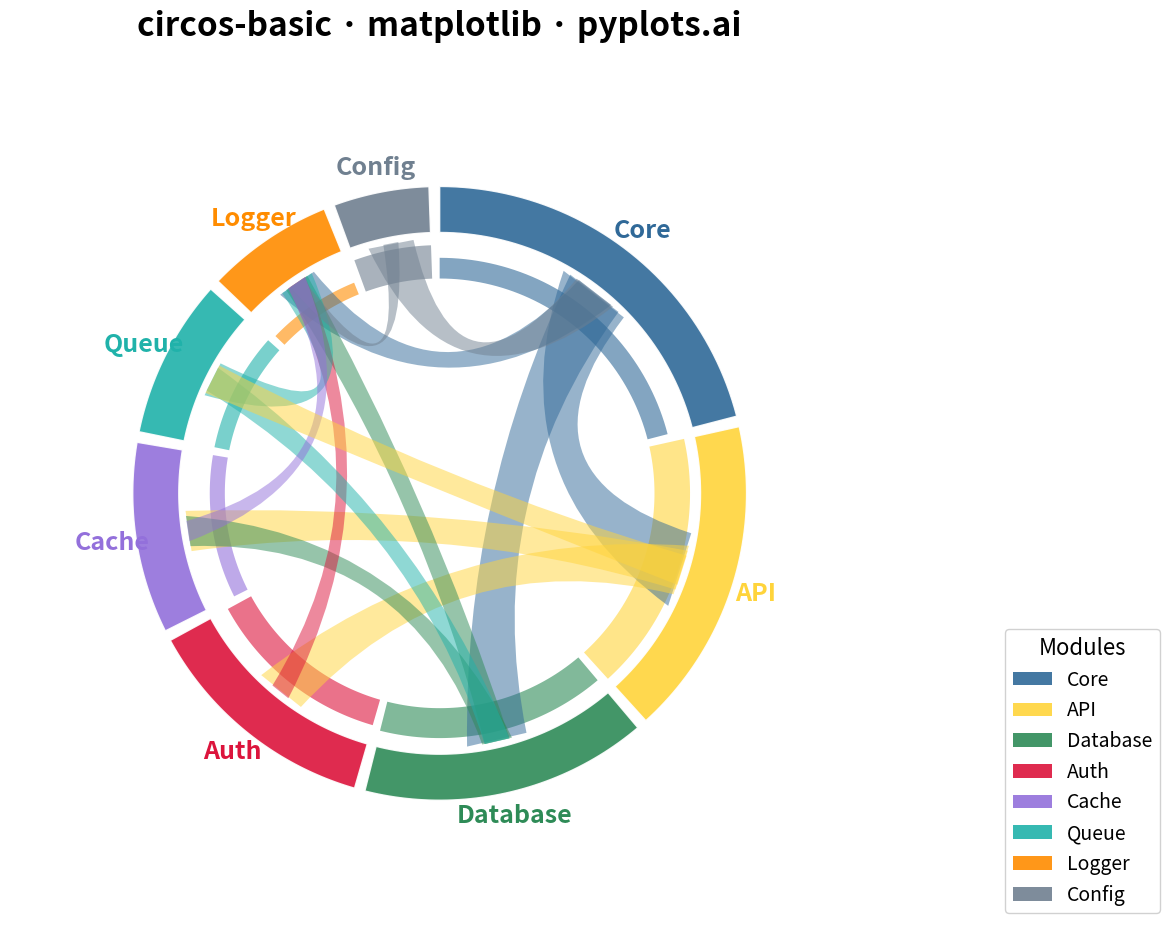

Generate this figure with matplotlib:
""" pyplots.ai
circos-basic: Circos Plot
Library: matplotlib 3.10.8 | Python 3.13.11
Quality: 92/100 | Created: 2025-12-31
"""

import matplotlib.patches as mpatches
import matplotlib.pyplot as plt
import numpy as np
from matplotlib.path import Path


# Data: Software module dependencies
np.random.seed(42)

# Define segments (software modules)
segments = ["Core", "API", "Database", "Auth", "Cache", "Queue", "Logger", "Config"]
n_segments = len(segments)

# Segment sizes (relative importance/size of each module)
segment_sizes = np.array([25, 20, 18, 15, 12, 10, 8, 6])
segment_sizes = segment_sizes / segment_sizes.sum() * 360  # Convert to degrees

# Connection matrix (dependencies between modules)
connections = [
    ("Core", "API", 15),
    ("Core", "Database", 12),
    ("Core", "Logger", 8),
    ("API", "Auth", 10),
    ("API", "Cache", 8),
    ("Database", "Cache", 6),
    ("Database", "Logger", 5),
    ("Auth", "Logger", 4),
    ("Queue", "Logger", 7),
    ("Queue", "Database", 5),
    ("Config", "Core", 9),
    ("Config", "Logger", 3),
    ("Cache", "Logger", 4),
    ("API", "Queue", 6),
]

# Colors for each segment (colorblind-safe palette)
colors = [
    "#306998",  # Python Blue
    "#FFD43B",  # Python Yellow
    "#2E8B57",  # Sea Green
    "#DC143C",  # Crimson
    "#9370DB",  # Medium Purple
    "#20B2AA",  # Light Sea Green
    "#FF8C00",  # Dark Orange
    "#708090",  # Slate Gray
]

# Create figure (square for circular plot)
fig, ax = plt.subplots(figsize=(12, 12))
ax.set_aspect("equal")
ax.axis("off")

# Calculate segment positions
gap = 2  # Gap between segments in degrees
total_gap = gap * n_segments
available = 360 - total_gap
segment_angles = segment_sizes / 360 * available

# Calculate start and end angles for each segment
starts = []
ends = []
current = 90  # Start at top

for angle in segment_angles:
    starts.append(current)
    ends.append(current - angle)
    current = current - angle - gap

segment_dict = {name: i for i, name in enumerate(segments)}

# Draw outer ring segments
r_outer = 1.0
r_inner = 0.85
n_arc_points = 50

for i in range(n_segments):
    start, end = starts[i], ends[i]
    theta1_rad = np.radians(end)
    theta2_rad = np.radians(start)
    theta = np.linspace(theta1_rad, theta2_rad, n_arc_points)

    # Outer arc
    x_outer = r_outer * np.cos(theta)
    y_outer = r_outer * np.sin(theta)
    # Inner arc (reversed)
    x_inner = r_inner * np.cos(theta[::-1])
    y_inner = r_inner * np.sin(theta[::-1])
    # Combine into closed polygon
    x = np.concatenate([x_outer, x_inner])
    y = np.concatenate([y_outer, y_inner])
    ax.fill(x, y, color=colors[i], alpha=0.9, edgecolor="white", linewidth=1)

    # Add segment label
    mid_angle = np.radians((start + end) / 2)
    label_r = r_outer + 0.08
    lx = label_r * np.cos(mid_angle)
    ly = label_r * np.sin(mid_angle)
    ax.text(lx, ly, segments[i], fontsize=18, fontweight="bold", ha="center", va="center", color=colors[i])

# Draw inner data track (simulated importance values)
track_data = np.random.uniform(0.3, 1.0, n_segments)
r_track_outer = 0.82
r_track_inner = 0.70

for i in range(n_segments):
    start, end = starts[i], ends[i]
    track_height = (r_track_outer - r_track_inner) * track_data[i]
    theta1_rad = np.radians(end)
    theta2_rad = np.radians(start)
    theta = np.linspace(theta1_rad, theta2_rad, n_arc_points)

    x_outer = (r_track_inner + track_height) * np.cos(theta)
    y_outer = (r_track_inner + track_height) * np.sin(theta)
    x_inner = r_track_inner * np.cos(theta[::-1])
    y_inner = r_track_inner * np.sin(theta[::-1])
    x = np.concatenate([x_outer, x_inner])
    y = np.concatenate([y_outer, y_inner])
    ax.fill(x, y, color=colors[i], alpha=0.6, edgecolor="none")

# Draw connections (ribbons)
max_value = max(c[2] for c in connections)
r_ribbon = r_inner - 0.02

for source, target, value in connections:
    idx1 = segment_dict[source]
    idx2 = segment_dict[target]

    # Calculate positions within segments
    mid1 = np.radians((starts[idx1] + ends[idx1]) / 2)
    mid2 = np.radians((starts[idx2] + ends[idx2]) / 2)

    # Ribbon width proportional to value
    width_factor = value / max_value * 0.15

    # Points for segment 1
    angle1_start = mid1 - width_factor
    angle1_end = mid1 + width_factor
    x1_start = r_ribbon * np.cos(angle1_start)
    y1_start = r_ribbon * np.sin(angle1_start)
    x1_end = r_ribbon * np.cos(angle1_end)
    y1_end = r_ribbon * np.sin(angle1_end)

    # Points for segment 2
    angle2_start = mid2 - width_factor
    angle2_end = mid2 + width_factor
    x2_start = r_ribbon * np.cos(angle2_start)
    y2_start = r_ribbon * np.sin(angle2_start)
    x2_end = r_ribbon * np.cos(angle2_end)
    y2_end = r_ribbon * np.sin(angle2_end)

    # Control points at center for bezier curves
    ctrl_factor = 0.3
    ctrl1_x = ctrl_factor * (x1_start + x2_end) / 2
    ctrl1_y = ctrl_factor * (y1_start + y2_end) / 2
    ctrl2_x = ctrl_factor * (x1_end + x2_start) / 2
    ctrl2_y = ctrl_factor * (y1_end + y2_start) / 2

    # Path vertices
    verts = [
        (x1_start, y1_start),
        (ctrl1_x, ctrl1_y),
        (x2_end, y2_end),
        (x2_start, y2_start),
        (ctrl2_x, ctrl2_y),
        (x1_end, y1_end),
        (x1_start, y1_start),
    ]
    codes = [Path.MOVETO, Path.CURVE3, Path.CURVE3, Path.LINETO, Path.CURVE3, Path.CURVE3, Path.CLOSEPOLY]

    path = Path(verts, codes)
    patch = mpatches.PathPatch(path, facecolor=colors[idx1], alpha=0.5, edgecolor="none")
    ax.add_patch(patch)

# Title
ax.set_title("circos-basic · matplotlib · pyplots.ai", fontsize=24, fontweight="bold", pad=20)

# Set limits with padding
ax.set_xlim(-1.4, 1.4)
ax.set_ylim(-1.4, 1.4)

# Legend (outside the plot)
legend_elements = [mpatches.Patch(facecolor=colors[i], label=segments[i], alpha=0.9) for i in range(n_segments)]
ax.legend(
    handles=legend_elements,
    loc="lower right",
    fontsize=14,
    frameon=True,
    fancybox=True,
    framealpha=0.9,
    ncol=1,
    bbox_to_anchor=(1.35, 0.0),
    title="Modules",
    title_fontsize=16,
)

plt.tight_layout()
plt.savefig("plot.png", dpi=300, bbox_inches="tight")
